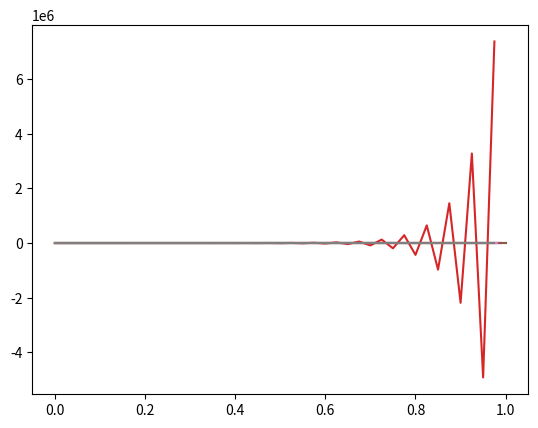

Generate this figure with matplotlib:
'''
[redacted]
'''
import numpy as np
from matplotlib import pyplot as pl
ks = [0.01, 0.0125, 0.02, 0.025]
y0 = 0
def f(t, y):return - 100 * (y - np.cos(t)) - np.sin(t)

def forward(k): #explicit
    ti = 0
    yi = y0
    while ti <= 1:
        yield (ti, yi)
        yi += k * f(ti, yi)
        ti += k 

def backward(k): # implicit
    k100 = 100 * k
    k100Inc = k100 + 1
    def yNext(tNext,yCurrent):
        return  (yCurrent + 
                 (k100 * np.cos(tNext)) - 
                 (k * np.sin(tNext))
                ) / k100Inc
    ti = 0
    yi = y0
    while ti <= 1:
        yield (ti, yi)
        ti += k 
        yi = yNext(ti,yi)

for euler in [forward,backward]:
    for k in ks:
        (t, y) = zip(*euler(k))
        pl.plot(t, y)
        pl.show()
